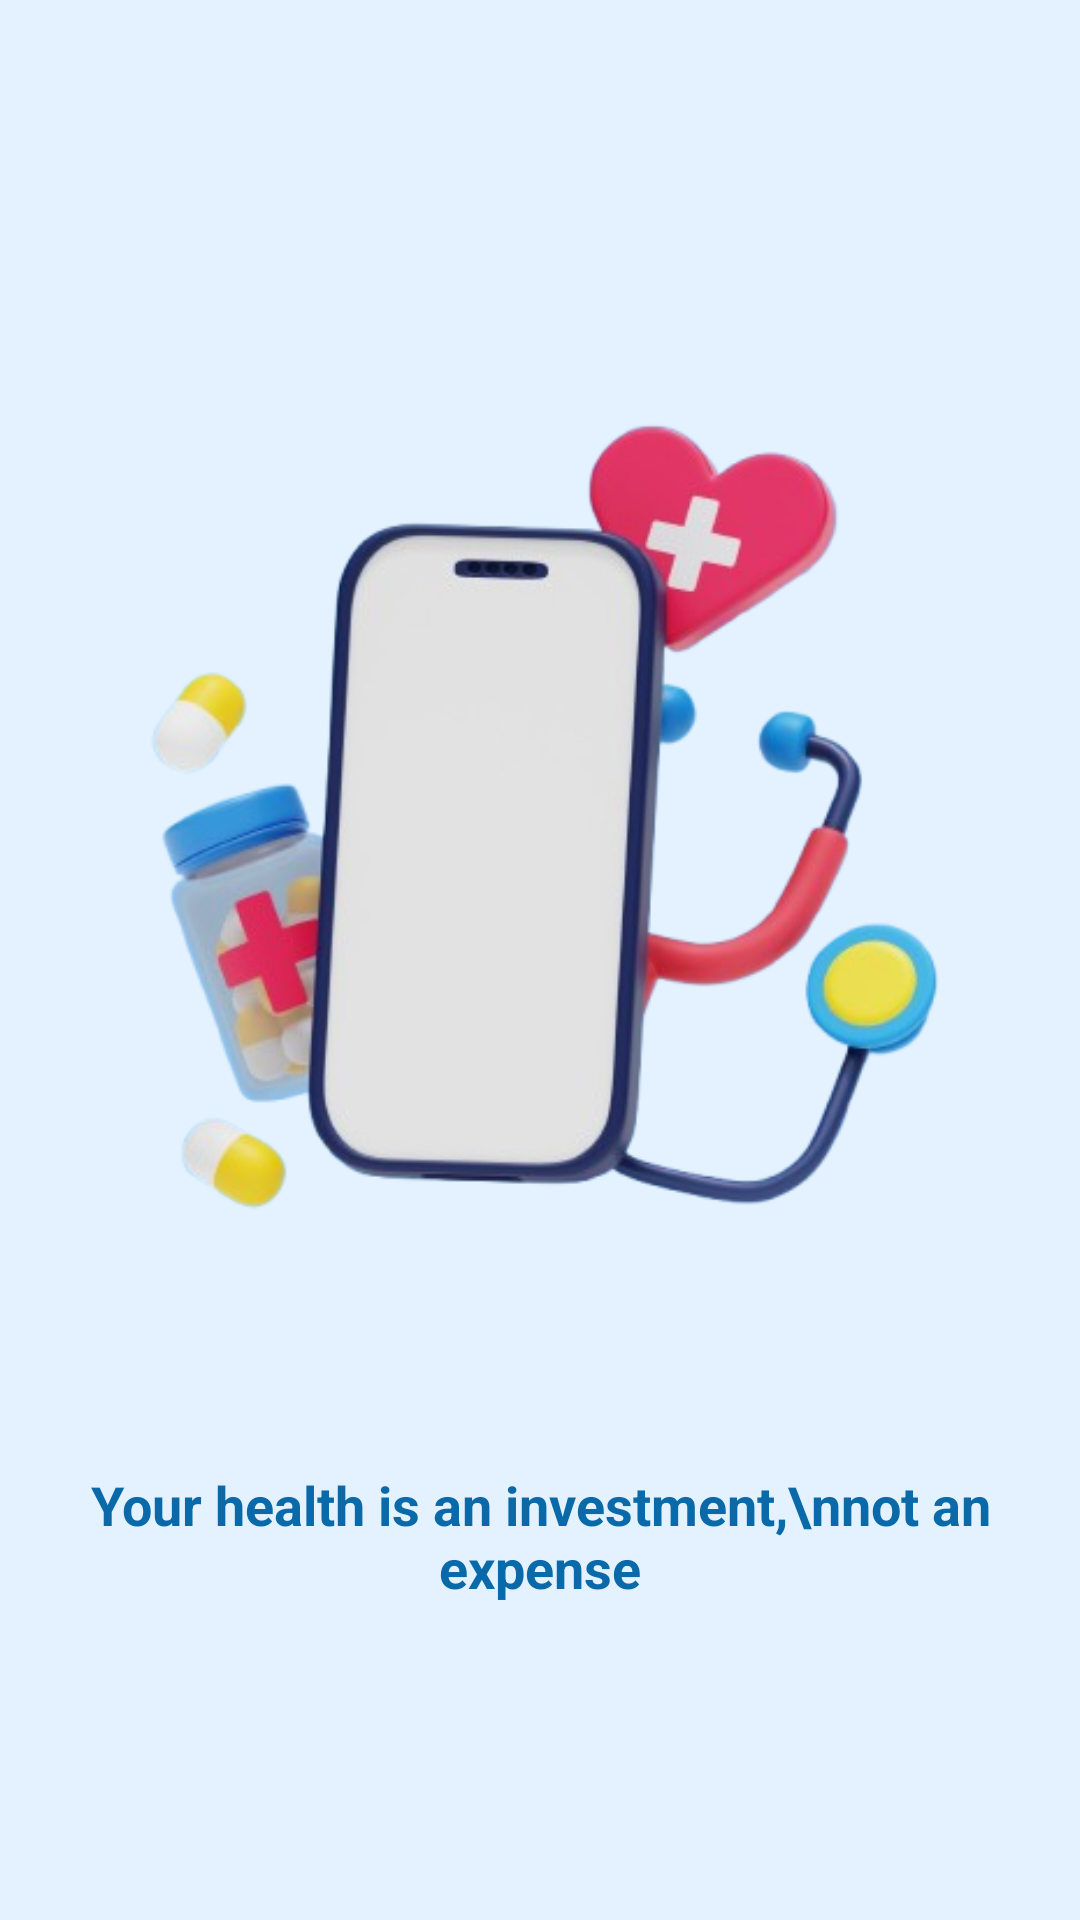

This screen was rendered from an Android layout file. Write that file and the resources it references.
<!-- AndroidManifest.xml: application theme Theme.MyApplication -->
<!-- res/layout/activity_main.xml -->
<?xml version="1.0" encoding="utf-8"?>
<LinearLayout xmlns:android="http://schemas.android.com/apk/res/android"
    android:layout_width="match_parent"
    android:layout_height="match_parent"
    android:orientation="vertical"
    android:gravity="center"
    android:background="#e3f2fe"
    android:padding="16dp">

    <ImageView
        android:id="@+id/imgLogo"
        android:layout_width="400dp"
        android:layout_height="400dp"
        android:src="@drawable/aa"
        android:layout_gravity="center"
        android:layout_marginBottom="16dp" />

    <TextView
        android:layout_width="wrap_content"
        android:layout_height="wrap_content"
        android:text="Your health is an investment,\nnot an expense"
        android:textSize="18sp"
        android:textColor="@color/bleu2"
        android:textStyle="bold"
        android:gravity="center"
        android:layout_marginBottom="32dp" />
</LinearLayout>
<!-- resources referenced by this layout -->
<resources>
  <color name="bleu2">#0a69a8</color>
  <!-- drawable aa: png bitmap (drawable, 105496 bytes) -->
  <style name="Theme.MyApplication" parent="Theme.AppCompat.Light.DarkActionBar">
          
          <item name="colorPrimary">#5faeee</item>
          <item name="colorPrimaryDark">#5faeee</item>
          <item name="colorAccent">#5faeee</item>
          
      </style>
</resources>
